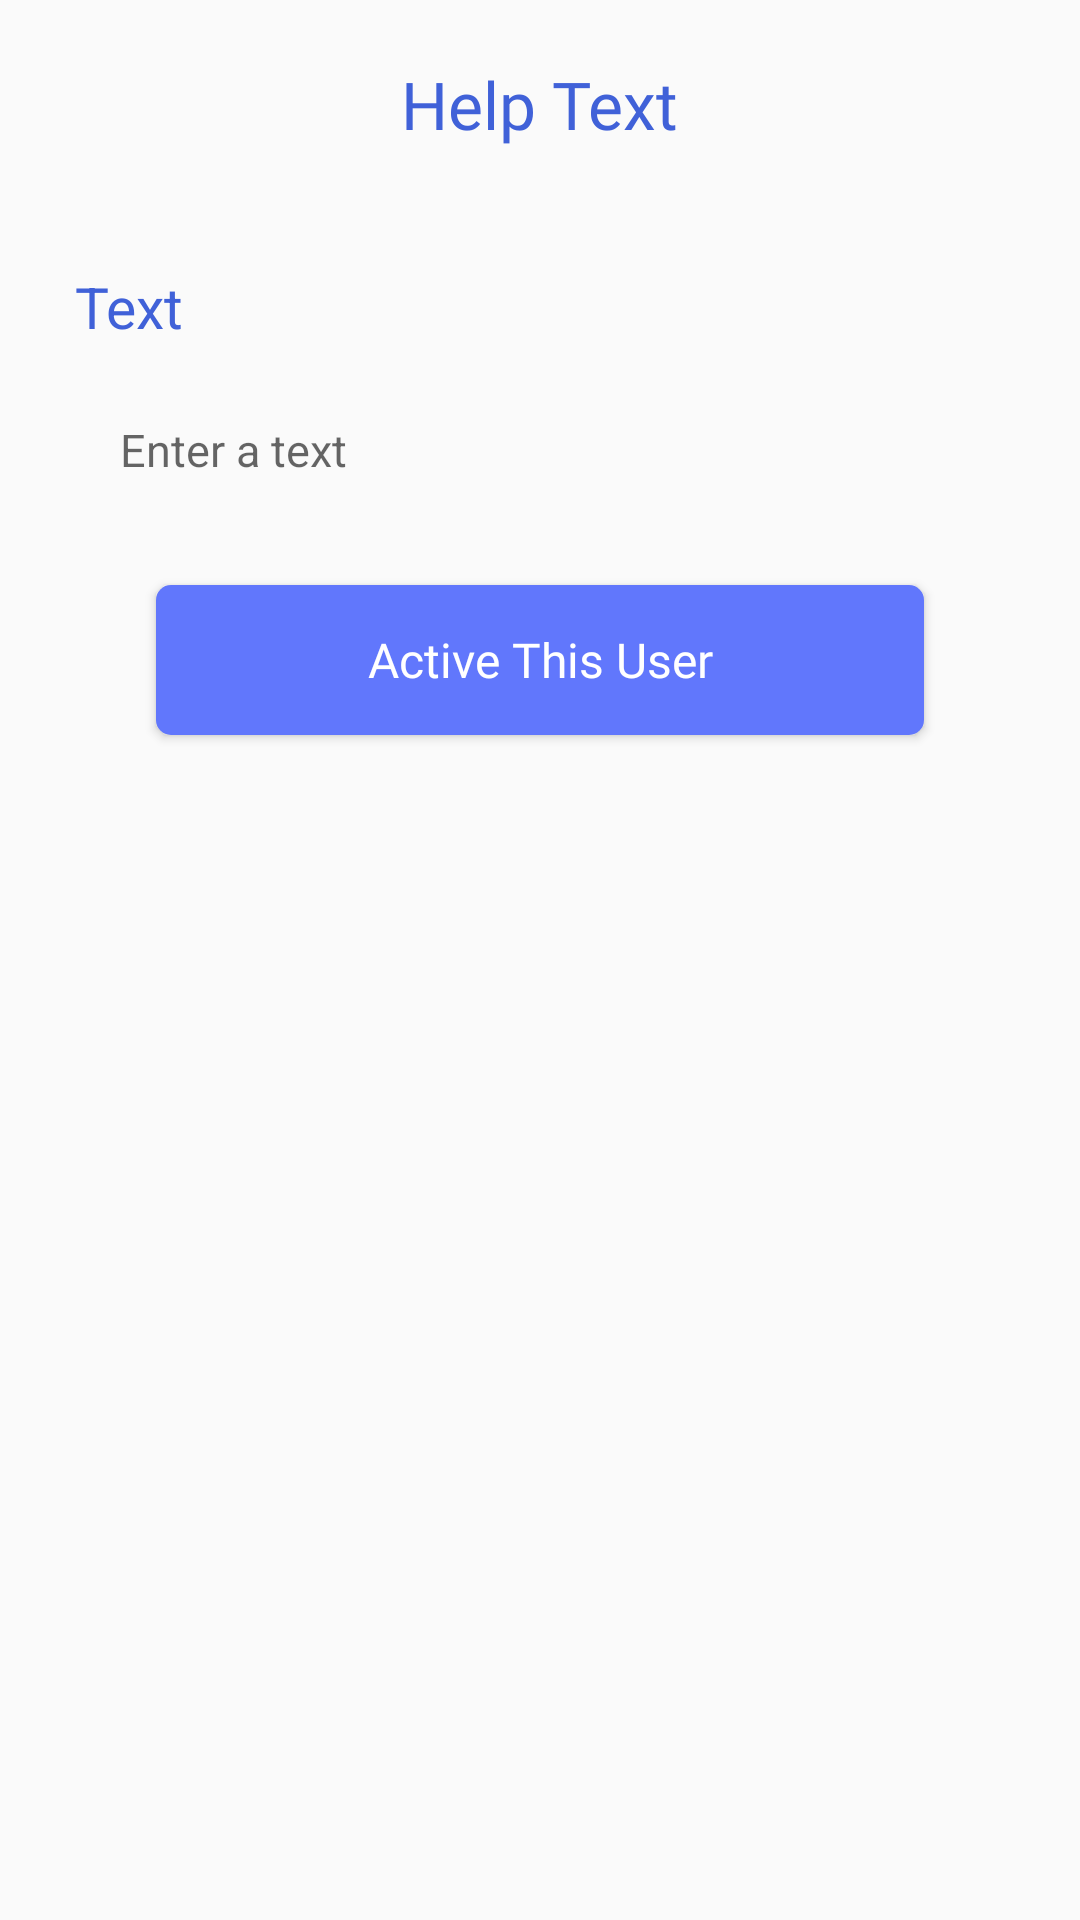

Write the Android layout XML for this screen, with the resource values it uses.
<!-- AndroidManifest.xml: application theme AppTheme -->
<!-- res/layout/activity_help_text.xml -->
<?xml version="1.0" encoding="utf-8"?>
<RelativeLayout xmlns:android="http://schemas.android.com/apk/res/android"
    xmlns:tools="http://schemas.android.com/tools"
    android:layout_width="match_parent"
    android:layout_height="match_parent"
    xmlns:app="http://schemas.android.com/apk/res-auto"
    tools:context=".Help_text">


    <TextView
        android:id="@+id/profile_title"
        android:layout_width="wrap_content"
        android:layout_height="wrap_content"
        android:layout_marginTop="20dp"
        android:fontFamily="@font/open_sans_bold"
        android:text="Help Text"
        android:layout_centerHorizontal="true"

        android:textColor="@color/colorAccent2"
        android:textSize="22sp"
        app:layout_constraintEnd_toEndOf="parent"
        app:layout_constraintStart_toStartOf="parent"
        />
    <ScrollView
        android:layout_below="@id/profile_title"
        android:layout_width="match_parent"
        android:layout_height="wrap_content"

        android:layout_margin="20dp"

        >
        <LinearLayout
            android:layout_width="match_parent"
            android:layout_height="match_parent"
            android:orientation="vertical"
            android:gravity="center"
            >
            <TextView
                android:layout_width="match_parent"
                android:layout_height="wrap_content"
                android:text="Text"
                android:gravity="left"
                android:textColor="@color/colorAccent2"
                android:textSize="19dp"
                android:layout_marginTop="20dp"
                android:layout_marginLeft="@dimen/space_20dp"
                android:layout_marginRight="50dp"
                android:id="@+id/s"
                >
            </TextView>
            <EditText
                android:layout_below="@+id/Email_Log"
                android:layout_marginTop="@dimen/space_10dp"
                android:layout_width="match_parent"
                android:layout_height="50dp"
                android:background="@drawable/text_input_bg"
                android:id="@+id/username_added"
                android:maxLength="25"
                android:inputType="text"

                android:maxLines="1"

                android:layout_marginLeft="20dp"
                android:layout_marginRight="20dp"
                android:hint="Enter a text"
                android:gravity="center_vertical"
                android:textColor="#000"
                android:textSize="@dimen/space_15dp"

                >

            </EditText>


            <Button
                android:id="@+id/addEd"
                android:layout_width="match_parent"
                android:layout_height="@dimen/space_50dp"
                android:layout_alignParentBottom="true"
                android:layout_marginStart="32dp"
                android:layout_marginTop="@dimen/space_20dp"
                android:layout_marginEnd="32dp"
                android:layout_marginBottom="32dp"
                android:background="@drawable/primary_btn_bg"
                android:fontFamily="@font/open_sans_bold"
                android:text="Active This User"
                android:textAllCaps="false"
                android:textColor="@android:color/background_light"
                android:textSize="16sp"

                app:layout_constraintBottom_toBottomOf="parent"
                app:layout_constraintEnd_toEndOf="parent"
                app:layout_constraintStart_toStartOf="parent" />


        </LinearLayout>

    </ScrollView>


</RelativeLayout>
<!-- resources referenced by this layout -->
<resources>
  <color name="colorAccent2">#4061d8</color>
  <dimen name="space_10dp">10dp</dimen>
  <dimen name="space_15dp">15dp</dimen>
  <dimen name="space_20dp">20dp</dimen>
  <dimen name="space_50dp">50dp</dimen>
  <!-- drawable primary_btn_bg (drawable) -->
  <?xml version="1.0" encoding="utf-8"?>
  <selector xmlns:android="http://schemas.android.com/apk/res/android">
      <item android:state_enabled="false">
          <shape>
              <solid android:color="@color/disabledBtnBg" />
              <corners android:radius="5dp" />
          </shape>
      </item>
      <item>
          <shape>
              <solid android:color="#6177FC" />
              <corners android:radius="5dp" />
          </shape>
      </item>
  </selector>
  <style name="AppTheme" parent="Theme.AppCompat.Light.NoActionBar">
          
          <item name="colorPrimary">@color/colorPrimary</item>
          <item name="colorPrimaryDark">@color/colorPrimaryDark</item>
          <item name="colorAccent">@color/colorAccent</item>
      </style>
  <color name="disabledBtnBg">#999999</color>
  <color name="colorPrimary">#6200EE</color>
  <color name="colorPrimaryDark">#3700B3</color>
  <color name="colorAccent">#03DAC5</color>
</resources>
